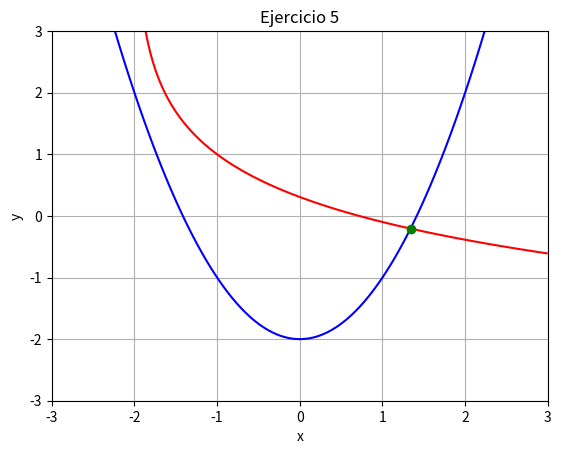

Generate this figure with matplotlib:
import numpy as mp
import matplotlib.pyplot as plt
from scipy.optimize import fsolve

def ej5(vars ):
    x, y = vars
    return [mp.log(x+2) + y - 1, x**2 - y - 2]

#Resolver
sol5 = fsolve(ej5, [1, 1])
print("Ejercicio 5: ", sol5)

#Graficar , estras 3 lineas siguientes son las medidas de nuestra ventana en cual es va mostrar la grafica
x = mp.linspace(-3, 3, 400)
y = mp.linspace(-3, 3, 400)
X, Y = mp.meshgrid(x , y)

plt.contour(X, Y,mp.log(X + 2) + Y - 1, [0], colors = 'r')
plt.contour(X, Y,  X**2 - Y - 2 , [0], colors = 'b')
plt.plot(sol5[0], sol5[1], 'go')
plt.title("Ejercicio 5")
plt.xlabel("x"); plt.ylabel("y")
plt.grid(True); plt.show()
